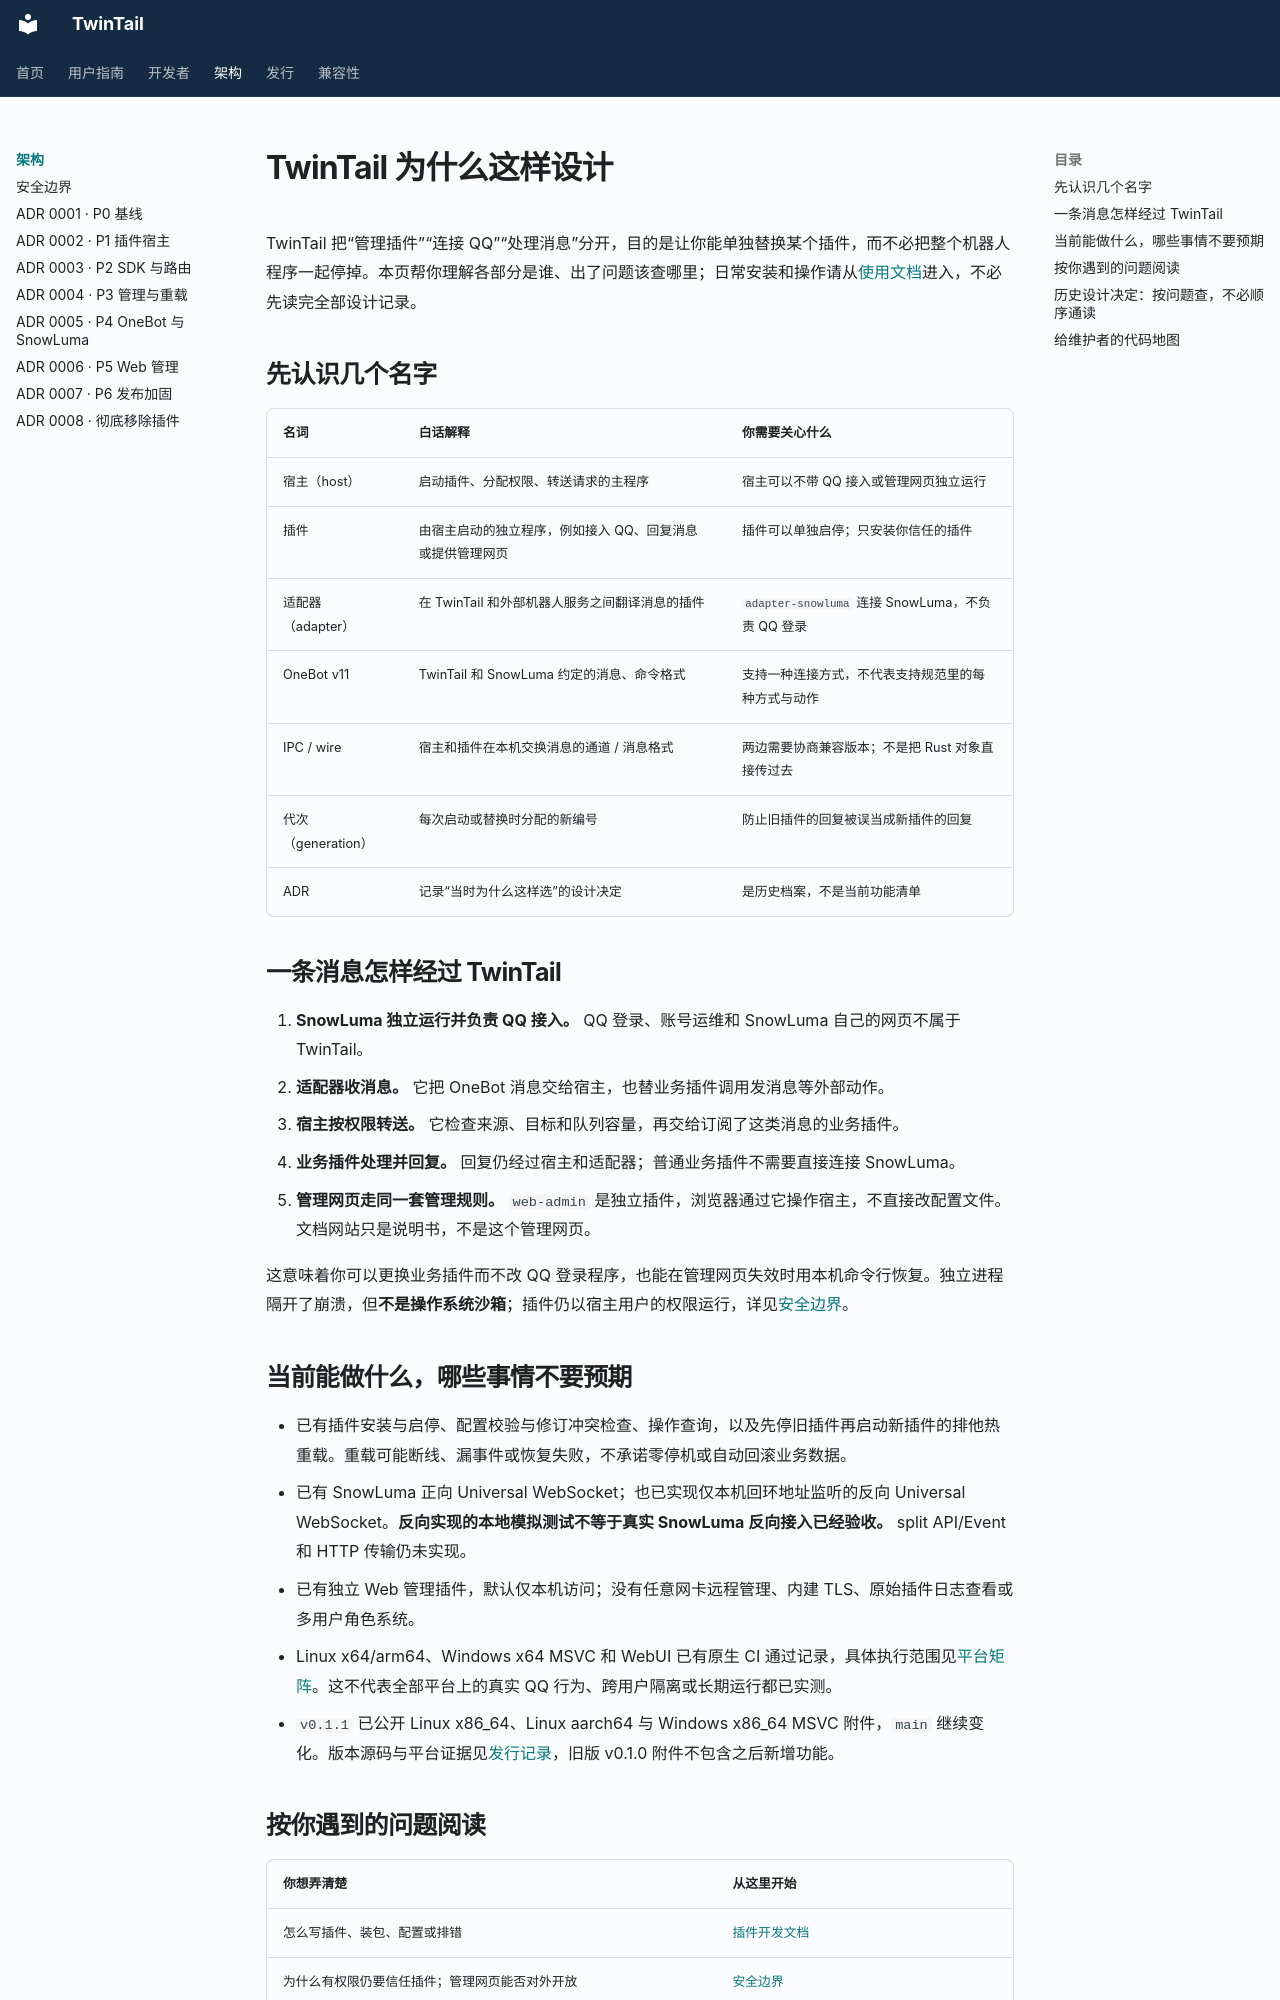

repository: Eetherrr/TwinTail · page: architecture/index.html · generator: mkdocs

# TwinTail 为什么这样设计

TwinTail 把“管理插件”“连接 QQ”“处理消息”分开，目的是让你能单独替换某个插件，而不必把整个机器人程序一起停掉。本页帮你理解各部分是谁、出了问题该查哪里；日常安装和操作请从[使用文档](../../README.md)进入，不必先读完全部设计记录。

## 先认识几个名字

| 名词 | 白话解释 | 你需要关心什么 |
| --- | --- | --- |
| 宿主（host） | 启动插件、分配权限、转送请求的主程序 | 宿主可以不带 QQ 接入或管理网页独立运行 |
| 插件 | 由宿主启动的独立程序，例如接入 QQ、回复消息或提供管理网页 | 插件可以单独启停；只安装你信任的插件 |
| 适配器（adapter） | 在 TwinTail 和外部机器人服务之间翻译消息的插件 | `adapter-snowluma` 连接 SnowLuma，不负责 QQ 登录 |
| OneBot v11 | TwinTail 和 SnowLuma 约定的消息、命令格式 | 支持一种连接方式，不代表支持规范里的每种方式与动作 |
| IPC / wire | 宿主和插件在本机交换消息的通道 / 消息格式 | 两边需要协商兼容版本；不是把 Rust 对象直接传过去 |
| 代次（generation） | 每次启动或替换时分配的新编号 | 防止旧插件的回复被误当成新插件的回复 |
| ADR | 记录“当时为什么这样选”的设计决定 | 是历史档案，不是当前功能清单 |

## 一条消息怎样经过 TwinTail

1. **SnowLuma 独立运行并负责 QQ 接入。** QQ 登录、账号运维和 SnowLuma 自己的网页不属于 TwinTail。
2. **适配器收消息。** 它把 OneBot 消息交给宿主，也替业务插件调用发消息等外部动作。
3. **宿主按权限转送。** 它检查来源、目标和队列容量，再交给订阅了这类消息的业务插件。
4. **业务插件处理并回复。** 回复仍经过宿主和适配器；普通业务插件不需要直接连接 SnowLuma。
5. **管理网页走同一套管理规则。** `web-admin` 是独立插件，浏览器通过它操作宿主，不直接改配置文件。文档网站只是说明书，不是这个管理网页。

这意味着你可以更换业务插件而不改 QQ 登录程序，也能在管理网页失效时用本机命令行恢复。独立进程隔开了崩溃，但**不是操作系统沙箱**；插件仍以宿主用户的权限运行，详见[安全边界](security.md)。

## 当前能做什么，哪些事情不要预期

- 已有插件安装与启停、配置校验与修订冲突检查、操作查询，以及先停旧插件再启动新插件的排他热重载。重载可能断线、漏事件或恢复失败，不承诺零停机或自动回滚业务数据。
- 已有 SnowLuma 正向 Universal WebSocket；也已实现仅本机回环地址监听的反向 Universal WebSocket。**反向实现的本地模拟测试不等于真实 SnowLuma 反向接入已经验收。** split API/Event 和 HTTP 传输仍未实现。
- 已有独立 Web 管理插件，默认仅本机访问；没有任意网卡远程管理、内建 TLS、原始插件日志查看或多用户角色系统。
- Linux x64/arm64、Windows x64 MSVC 和 WebUI 已有原生 CI 通过记录，具体执行范围见[平台矩阵](../release/platforms.md)。这不代表全部平台上的真实 QQ 行为、跨用户隔离或长期运行都已实测。
- `v0.1.1` 已公开 Linux x86_64、Linux aarch64 与 Windows x86_64 MSVC 附件，`main` 继续变化。版本源码与平台证据见[发行记录](../release/platforms.md)，旧版 v0.1.0 附件不包含之后新增功能。
